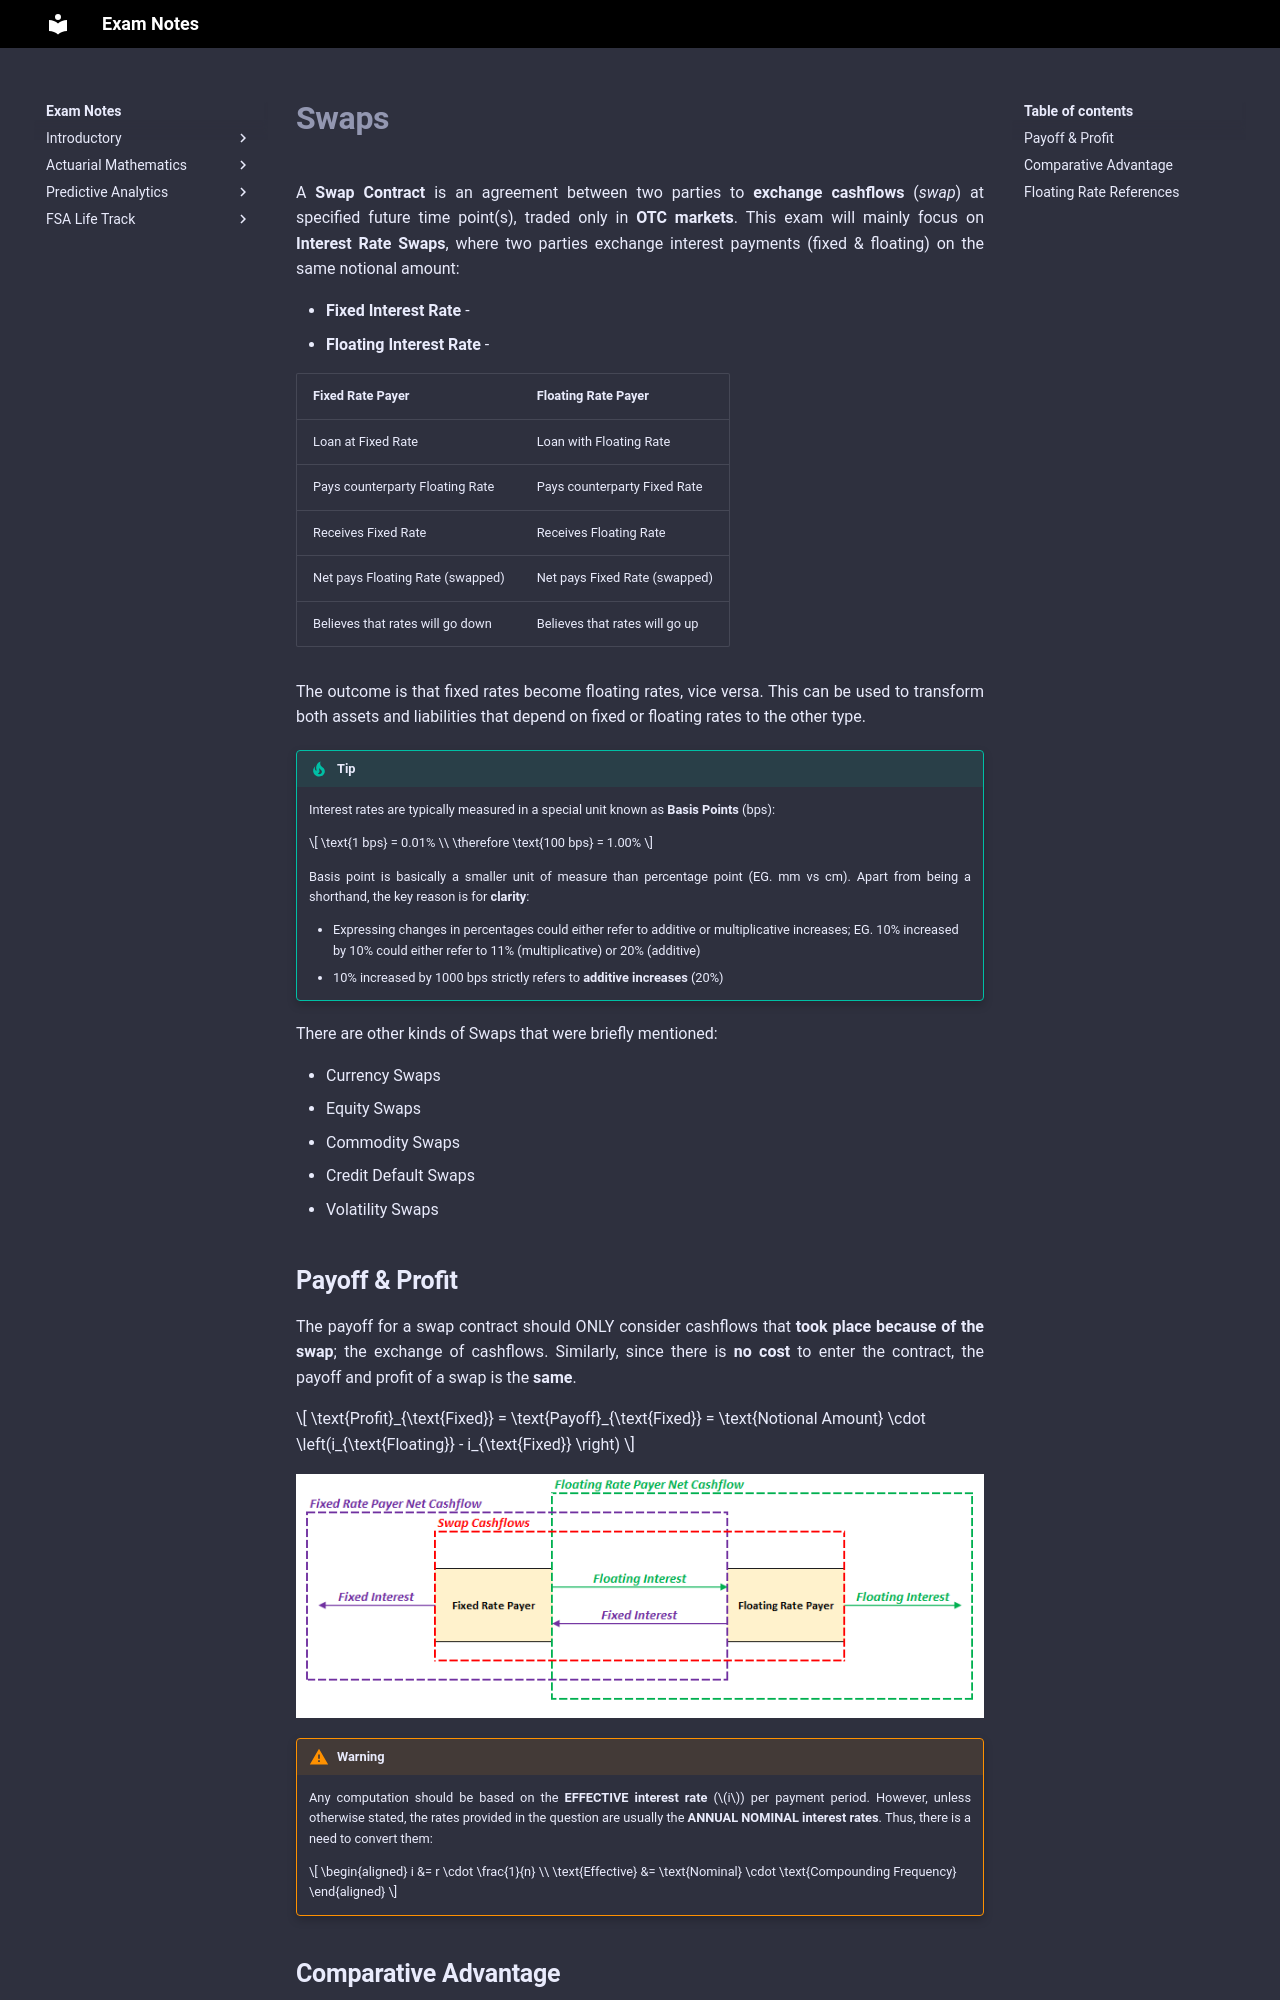

repository: Sleepypiggi/Exam_Notes · page: 4_FSA_CORE_INV/0_INV201/2_SWAPS/index.html · generator: mkdocs

# **Swaps**

A **Swap Contract** is an agreement between two parties to **exchange cashflows** (*swap*) at specified future time point(s), traded only in **OTC markets**. This exam will mainly focus on **Interest Rate Swaps**, where two parties exchange interest payments (fixed & floating) on the same notional amount:

* **Fixed Interest Rate** - 
* **Floating Interest Rate** - 

| **Fixed Rate Payer**             | **Floating Rate Payer**        |
| :------------------------------- | :----------------------------- |
| Loan at Fixed Rate               | Loan with Floating Rate        |
| Pays counterparty Floating Rate  | Pays counterparty Fixed Rate   |
| Receives Fixed Rate              | Receives Floating Rate         |
| Net pays Floating Rate (swapped) | Net pays Fixed Rate (swapped)  |
| Believes that rates will go down | Believes that rates will go up |

The outcome is that fixed rates become floating rates, vice versa. This can be used to transform both assets and liabilities that depend on fixed or floating rates to the other type.

!!! Tip

    Interest rates are typically measured in a special unit known as **Basis Points** (bps):

    $$
        \text{1 bps} = 0.01% \\
        \therefore \text{100 bps} = 1.00%
    $$

    Basis point is basically a smaller unit of measure than percentage point (EG. mm vs cm). Apart from being a shorthand, the key reason is for **clarity**:

    * Expressing changes in percentages could either refer to additive or multiplicative increases; EG. 10% increased by 10% could either refer to 11% (multiplicative) or 20% (additive)
    * 10% increased by 1000 bps strictly refers to **additive increases** (20%)

There are other kinds of Swaps that were briefly mentioned:

* Currency Swaps
* Equity Swaps
* Commodity Swaps
* Credit Default Swaps
* Volatility Swaps

## **Payoff & Profit**

The payoff for a swap contract should ONLY consider cashflows that **took place because of the swap**; the exchange of cashflows. Similarly, since there is **no cost** to enter the contract, the payoff and profit of a swap is the **same**.

$$
    \text{Profit}_{\text{Fixed}} = \text{Payoff}_{\text{Fixed}} = \text{Notional Amount} \cdot \left(i_{\text{Floating}} - i_{\text{Fixed}} \right)
$$

<!-- Self Made -->
![SWAP_CF_PAYOFF](Assets/2_SWAPS.md/SWAP_CF_PAYOFF.png){.center}

!!! Warning

    Any computation should be based on the **EFFECTIVE interest rate** ($i$) per payment period. However,  unless otherwise stated, the rates provided in the question are usually the **ANNUAL NOMINAL interest rates**. Thus, there is a need to convert them:

    $$
    \begin{aligned}
        i &= r \cdot \frac{1}{n} \\
        \text{Effective} &= \text{Nominal} \cdot \text{Compounding Frequency}
    \end{aligned}
    $$
